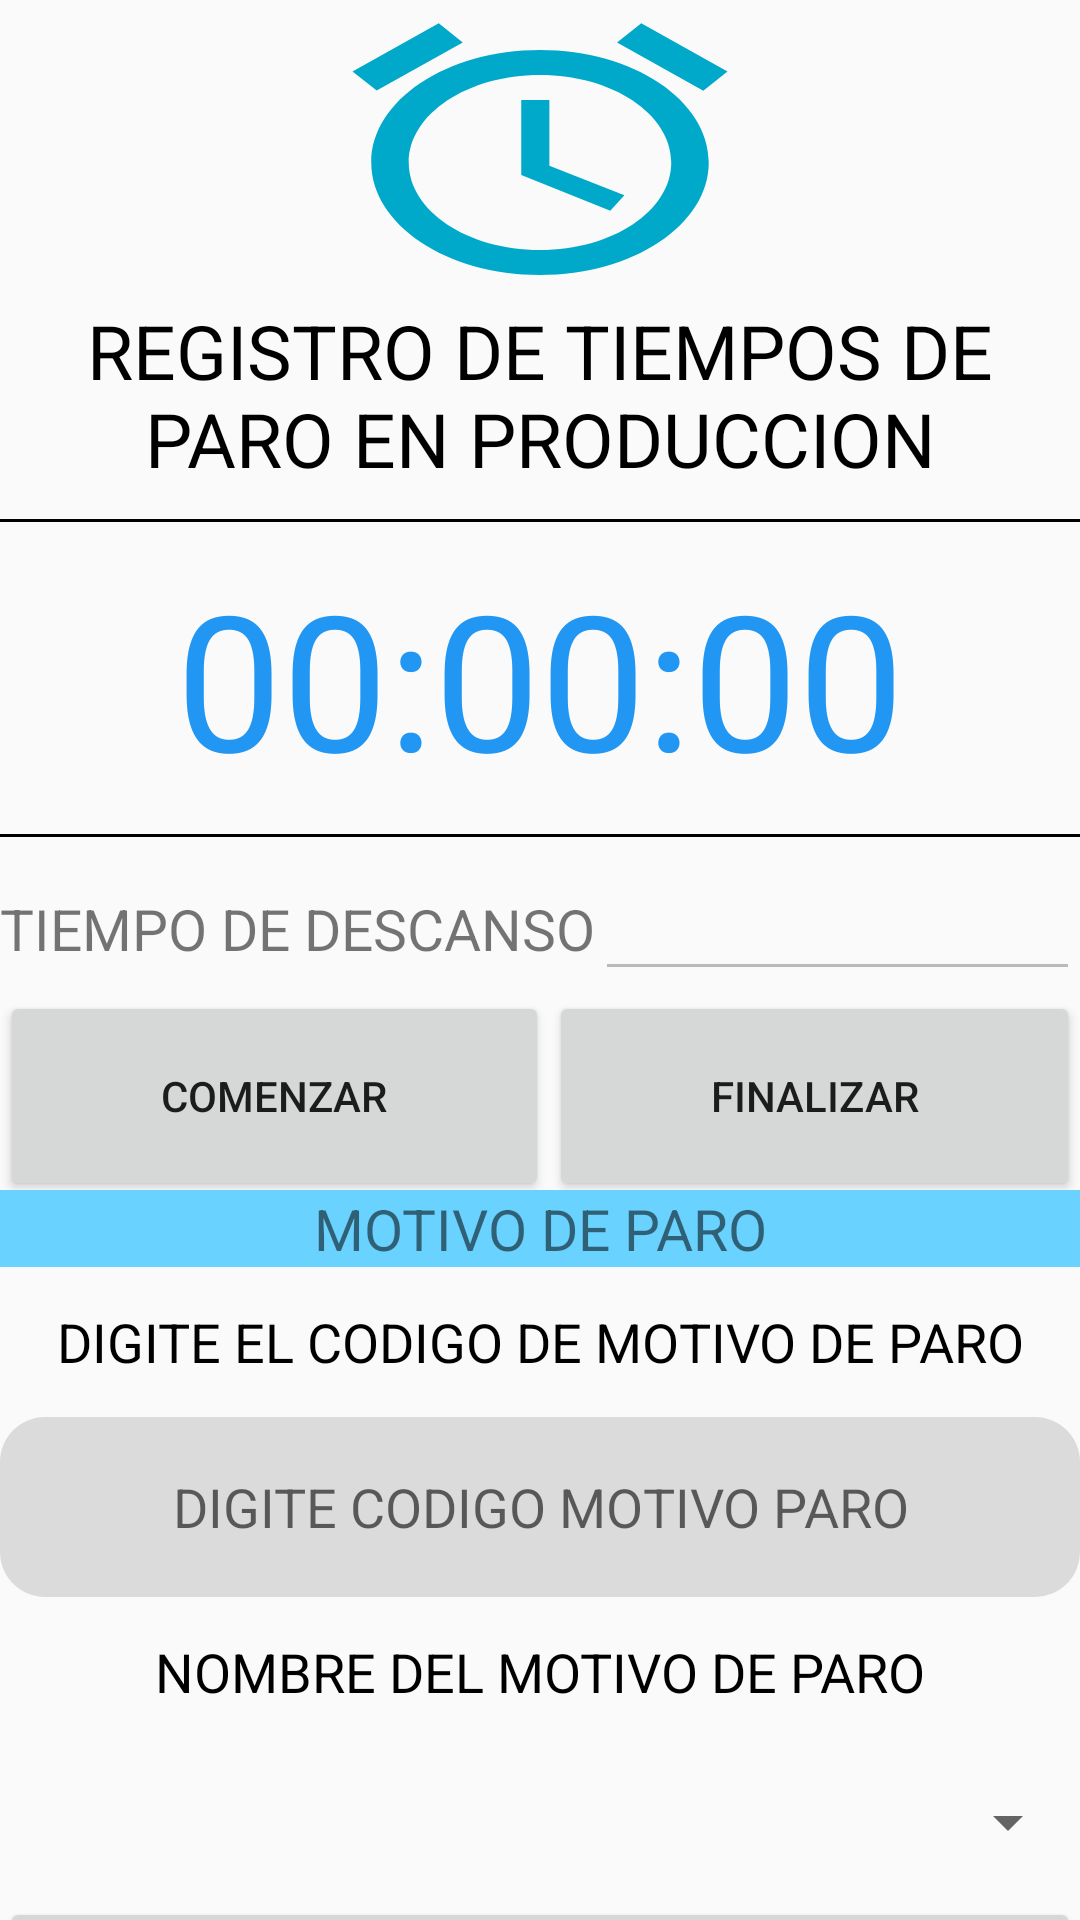

The Android layout XML behind this screen, and the referenced resources:
<!-- AndroidManifest.xml: application theme AppTheme -->
<!-- res/layout/motivo_paro.xml -->
<?xml version="1.0" encoding="utf-8"?>
<LinearLayout xmlns:android="http://schemas.android.com/apk/res/android"
    xmlns:tools="http://schemas.android.com/tools"
    android:layout_width="match_parent"
    android:layout_height="match_parent"
    android:orientation="vertical"
    android:weightSum="9">

    <ImageView
        android:layout_width="150dp"
        android:layout_height="100dp"
        android:layout_gravity="center"
        android:background="@drawable/clock"
        android:contentDescription="TODO" />

    <LinearLayout
        android:layout_width="match_parent"
        android:layout_height="wrap_content"
        android:layout_weight="0"
        android:orientation="vertical"
        android:weightSum="1">

        <TextView
            android:layout_width="match_parent"
            android:layout_height="wrap_content"
            android:gravity="center"
            android:text="REGISTRO DE TIEMPOS DE PARO EN PRODUCCION"
            android:textColor="#000000"
            android:textSize="25sp" />

        <TextView
            android:layout_width="match_parent"
            android:layout_height="1dp"
            android:layout_marginVertical="10dp"
            android:background="#000" />

        <TextView
            android:id="@+id/MOSTRAR"
            android:layout_width="match_parent"
            android:layout_height="match_parent"
            android:gravity="center"
            android:text="00:00:00"
            android:textColor="@color/colorAzulCRO"
            android:textSize="63sp" />


        <TextView
            android:layout_width="match_parent"
            android:layout_height="1dp"
            android:layout_marginVertical="10dp"
            android:background="#000" />

    </LinearLayout>

    <LinearLayout
        android:layout_width="match_parent"
        android:layout_height="wrap_content"
        android:layout_weight="0"
        android:baselineAligned="false"
        android:orientation="horizontal"
        android:weightSum="1">


        <LinearLayout
            android:layout_width="wrap_content"
            android:layout_height="match_parent"
            android:gravity="center"
            android:orientation="horizontal"
            android:weightSum="0.5">

            <TextView
                android:id="@+id/textos"
                android:layout_width="match_parent"
                android:layout_height="wrap_content"
                android:text="TIEMPO DE DESCANSO"
                android:textSize="19sp" />

        </LinearLayout>

        <LinearLayout
            android:layout_width="match_parent"
            android:layout_height="wrap_content"
            android:orientation="horizontal"
            android:weightSum="0.5">

            <EditText
                android:id="@+id/paro"
                android:layout_width="match_parent"
                android:layout_height="match_parent"
                android:autofillHints=""
                android:enabled="false"
                android:gravity="center"
                tools:ignore="LabelFor" />

        </LinearLayout>


    </LinearLayout>

    <LinearLayout
        android:layout_width="match_parent"
        android:layout_height="wrap_content"
        android:layout_weight="0.5"
        android:baselineAligned="false"
        android:orientation="horizontal"
        android:weightSum="1">

        <LinearLayout
            android:layout_width="wrap_content"
            android:layout_height="wrap_content"
            android:layout_weight="0.5"
            android:orientation="horizontal"
            android:weightSum="1"
            tools:ignore="NestedWeights">

            <Button
                android:id="@+id/go"
                android:layout_width="match_parent"
                android:layout_height="70dp"
                android:onClick="go"
                android:text="COMENZAR"
                tools:ignore="UsingOnClickInXml" />

        </LinearLayout>

        <LinearLayout
            android:layout_width="wrap_content"
            android:layout_height="wrap_content"
            android:layout_weight="0.5"
            android:orientation="horizontal"
            android:weightSum="1">

            <Button
                android:id="@+id/stop"
                android:layout_width="match_parent"
                android:layout_height="70dp"
                android:onClick="stop"
                android:text="FINALIZAR"
                tools:ignore="UsingOnClickInXml" />

        </LinearLayout>

    </LinearLayout>

    <TextView
        android:id="@+id/MOTIVO"
        android:layout_width="match_parent"
        android:layout_height="wrap_content"
        android:background="#69D2FF"
        android:gravity="center"
        android:text="MOTIVO DE PARO"
        android:textSize="19sp" />

    <TextView
        android:layout_width="match_parent"
        android:layout_height="50dp"
        android:gravity="center"
        android:text="DIGITE EL CODIGO DE MOTIVO DE PARO"
        android:textColor="#000000"
        android:textSize="18sp" />

    <EditText
        android:id="@+id/codemotivo"
        android:layout_width="match_parent"
        android:layout_height="60dp"
        android:autofillHints=""
        android:background="@drawable/items"
        android:ems="10"
        android:gravity="center"
        android:hint="DIGITE CODIGO MOTIVO PARO"
        android:inputType="number" />

    <TextView
        android:layout_width="match_parent"
        android:layout_height="50dp"
        android:gravity="center"
        android:text="NOMBRE DEL MOTIVO DE PARO"
        android:textColor="#000000"
        android:textSize="18sp" />

    <Spinner
        android:id="@+id/NameParo"
        android:layout_width="match_parent"
        android:layout_height="50dp" />

    <Button
        android:id="@+id/validarinfo"
        android:layout_width="match_parent"
        android:layout_height="70dp"
        android:text="VALIDAR INFORMACION" />


</LinearLayout>
<!-- resources referenced by this layout -->
<resources>
  <color name="colorAzulCRO">#2196F3</color>
  <!-- drawable clock (drawable) -->
  <vector xmlns:android="http://schemas.android.com/apk/res/android"
      xmlns:tools="http://schemas.android.com/tools"
      android:width="120dp"
      android:height="120dp"
      android:tint="#00A9C9"
      android:viewportWidth="24"
      android:viewportHeight="24">
      <path
          android:fillColor="@android:color/white"
          android:pathData="M22,5.72l-4.6,-3.86 -1.29,1.53 4.6,3.86L22,5.72zM7.88,3.39L6.6,1.86 2,5.71l1.29,1.53 4.59,-3.85zM12.5,8L11,8v6l4.75,2.85 0.75,-1.23 -4,-2.37L12.5,8zM12,4c-4.97,0 -9,4.03 -9,9s4.02,9 9,9c4.97,0 9,-4.03 9,-9s-4.03,-9 -9,-9zM12,20c-3.87,0 -7,-3.13 -7,-7s3.13,-7 7,-7 7,3.13 7,7 -3.13,7 -7,7z"
          tools:ignore="VectorRaster" />
  </vector>
  <!-- drawable items (drawable) -->
  <?xml version="1.0" encoding="utf-8"?>
  <shape xmlns:android="http://schemas.android.com/apk/res/android">
      <solid android:color="#DBDBDB" />
      <corners android:radius="15dp" />
  </shape>
  <style name="AppTheme" parent="Theme.AppCompat.Light.DarkActionBar">
          
          <item name="colorPrimary">@color/colorAzulCRO</item>
          <item name="colorPrimaryDark">@color/colorAzulCRO</item>
          <item name="colorAccent">@color/colorAccent</item>
      </style>
  <color name="colorAccent">#D81B60</color>
</resources>
